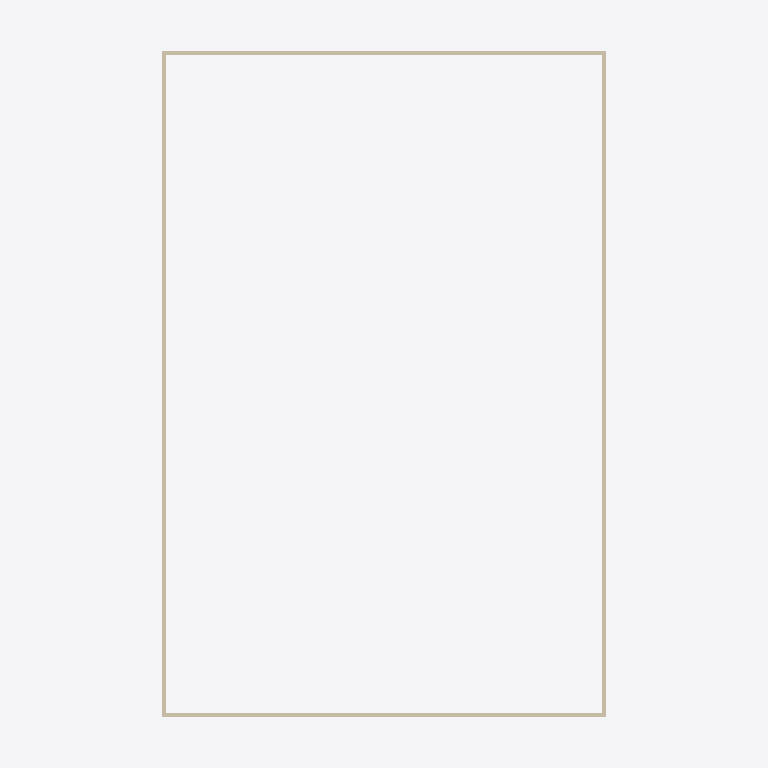
Plan cut of the same IFC building model at storey 'Lantai 1' (level 0.00 m, cut at 1.40 m), seen from above with north up, elements coloured by IFC class: 4 walls (beige). Cut surfaces are drawn darker.
Extent 22.0 m × 32.0 m × 16.1 m (x, y, z). Storeys (4): Lantai 1 at 0.00 m; Lantai 2 at 4.00 m; Lantai 3 at 8.00 m; Lantai 4 at 12.00 m. Elements (49): 16 IfcShadingDevice, 16 IfcWall, 16 IfcWindow, 1 IfcRoof.

HEADER;
FILE_DESCRIPTION(('ViewDefinition[DesignTransferView]'),'2;1');
FILE_NAME('/dev/null','2026-11-21T21:37:09+07:00',(''),(''),'IfcOpenShell 0.9.0.post1','IfcOpenShell 0.9.0.post1','Nobody');
FILE_SCHEMA(('IFC4'));
ENDSEC;
DATA;
#1=IFCPROJECT('2qFnw7ecv9xO0fEYOrS1g1',$,'OTTV_Synthetic_IFC4',$,$,$,$,(#10),#5);
#12=IFCSITE('1faBoCeqDABAqxfPswvrkN',$,'Site',$,$,$,$,$,$,$,$,$,$,$);
#13=IFCBUILDING('3KUqqgoy9BuearD4vvPuZJ',$,'Synthetic_Building',$,$,$,$,$,$,$,$,$);
#28=IFCBUILDINGSTOREY('10u5hGQMj8WQn1ve7nWAef',$,'Lantai 1',$,$,$,$,$,$,0.0);
#30=IFCBUILDINGSTOREY('3WI_juioT3DfnqecYIF_nN',$,'Lantai 2',$,$,$,$,$,$,4.0);
#31=IFCBUILDINGSTOREY('3HBEtPft51IBi$SKsL7Zp1',$,'Lantai 3',$,$,$,$,$,$,8.0);
#32=IFCBUILDINGSTOREY('0OfhRhAF54B8Ka6bvHPFrP',$,'Lantai 4',$,$,$,$,$,$,12.0);
#135=IFCWALL('3Mp5QzR$b5hv1xY9$5tnQr',$,'Dinding_L1_S2',$,$,#159,#154,$,$);
#337=IFCWALL('1_ZXnj7797c8kByFh6gCi3',$,'Dinding_L1_S4',$,$,#361,#356,$,$);
#33=IFCWALL('029qr4$a57Whw6tRvBF$P5',$,'Dinding_L1_S1',$,$,#58,#52,$,$);
#236=IFCWALL('1Z7xUPDLL87Q$IgBeXpK5u',$,'Dinding_L1_S3',$,$,#260,#255,$,$);
ENDSEC;
